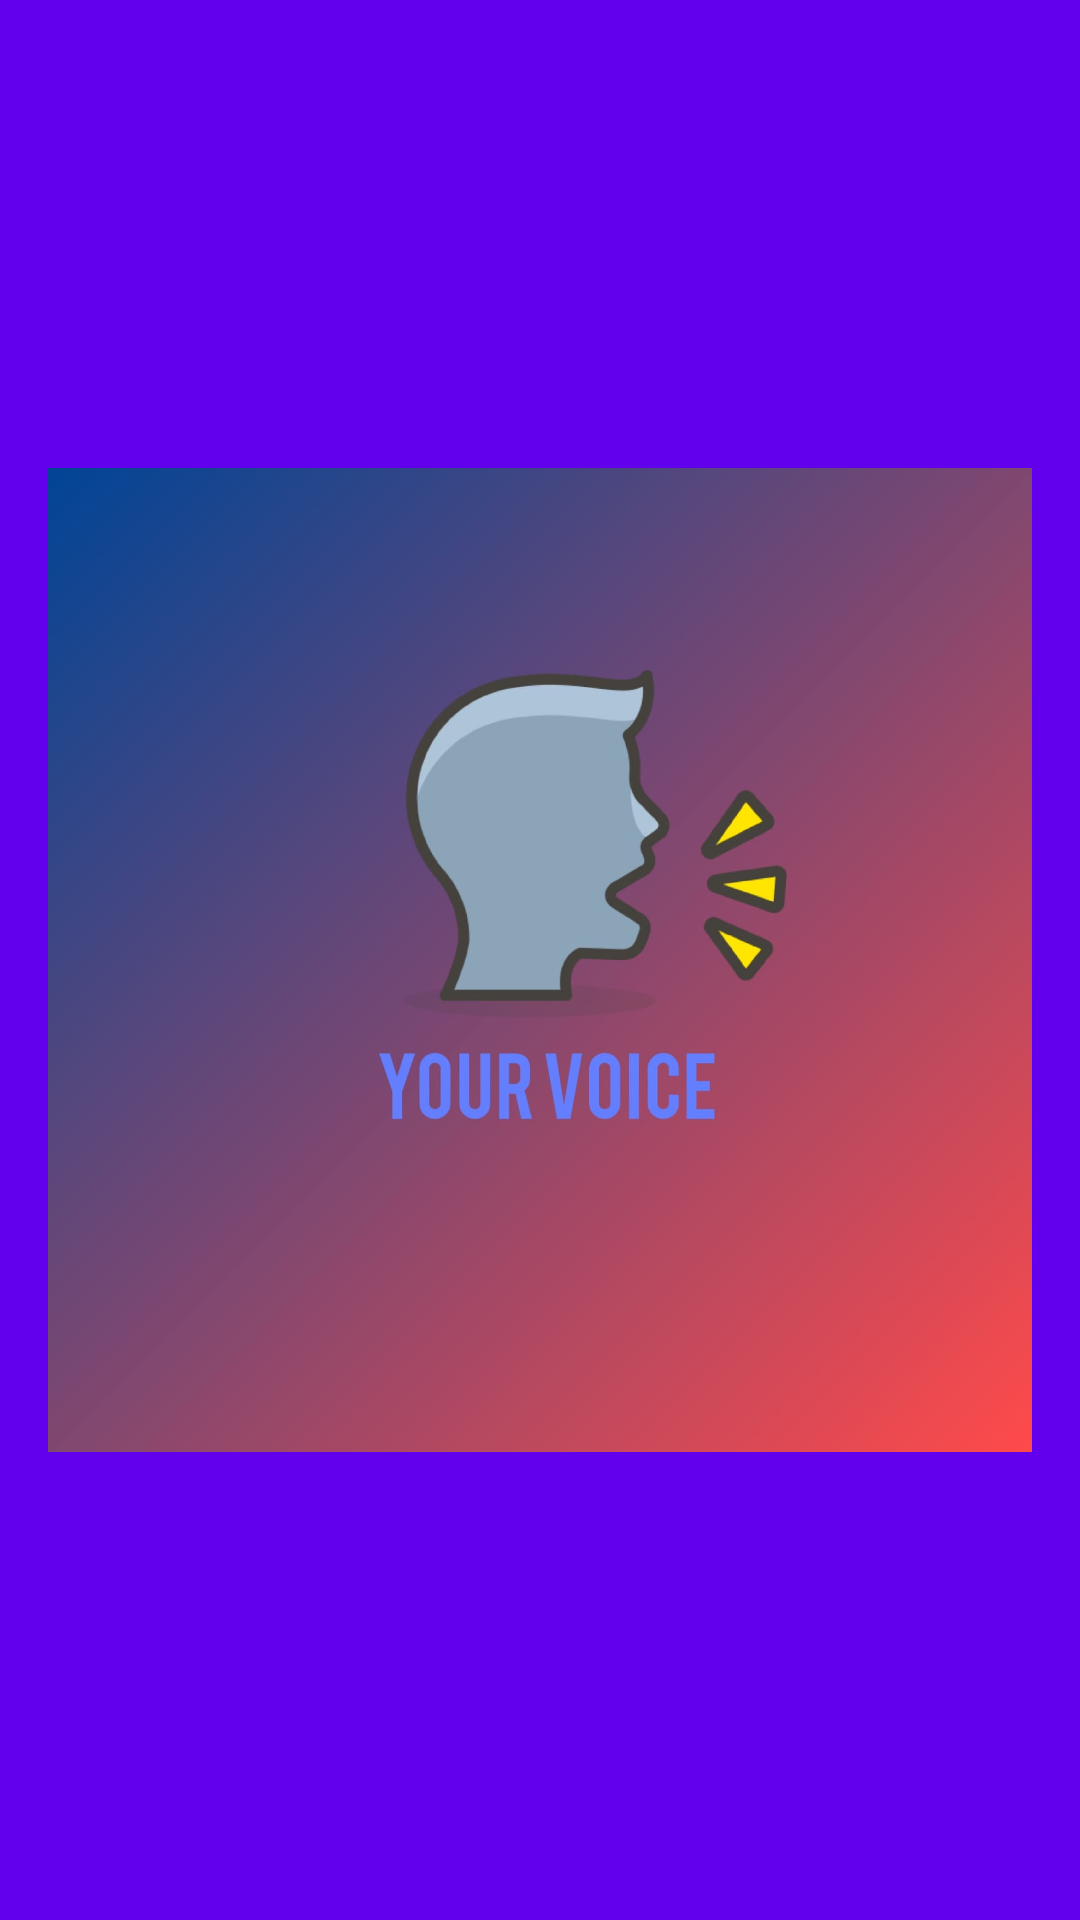

Here is an Android app screen rendered from its layout file. Give the layout XML and the strings, colors and styles it references.
<!-- AndroidManifest.xml: application theme Theme.Your_Voice -->
<!-- res/layout/nav_header.xml -->
<?xml version="1.0" encoding="utf-8"?>
<LinearLayout xmlns:android="http://schemas.android.com/apk/res/android"

    android:layout_width="match_parent"
    android:layout_height="176dp"
    android:background="@color/design_default_color_primary"
    android:orientation="vertical"
    android:gravity="bottom"
    android:padding="16dp"
    android:theme="@style/ThemeOverlay.AppCompat.Dark">
    <ImageView
        android:layout_width="wrap_content"
        android:layout_height="wrap_content"
        android:src="@drawable/yourvoice"/>
    <TextView
        android:layout_width="wrap_content"
        android:layout_height="wrap_content"
        android:paddingTop="8dp"
        android:text="Your_Voice"
        android:textAppearance="@style/TextAppearance.AppCompat.Body1"/>



</LinearLayout>
<!-- resources referenced by this layout -->
<resources>
  <!-- drawable yourvoice: jpeg bitmap (drawable-v24, 44565 bytes) -->
  <style name="Theme.Your_Voice" parent="Theme.AppCompat.Light.DarkActionBar">
          
          <item name="colorPrimary">@color/purple_500</item>
          <item name="colorPrimaryVariant">@color/purple_700</item>
          <item name="colorOnPrimary">@color/white</item>
          
          <item name="colorSecondary">@color/teal_200</item>
          <item name="colorSecondaryVariant">@color/teal_700</item>
          <item name="colorOnSecondary">@color/black</item>
          
          <item name="android:statusBarColor">@android:color/transparent</item>
          
      </style>
  <color name="purple_500">#FF6200EE</color>
  <color name="purple_700">#FF3700B3</color>
  <color name="white">#FFFFFFFF</color>
  <color name="teal_200">#FF03DAC5</color>
  <color name="teal_700">#FF018786</color>
  <color name="black">#FF000000</color>
</resources>
